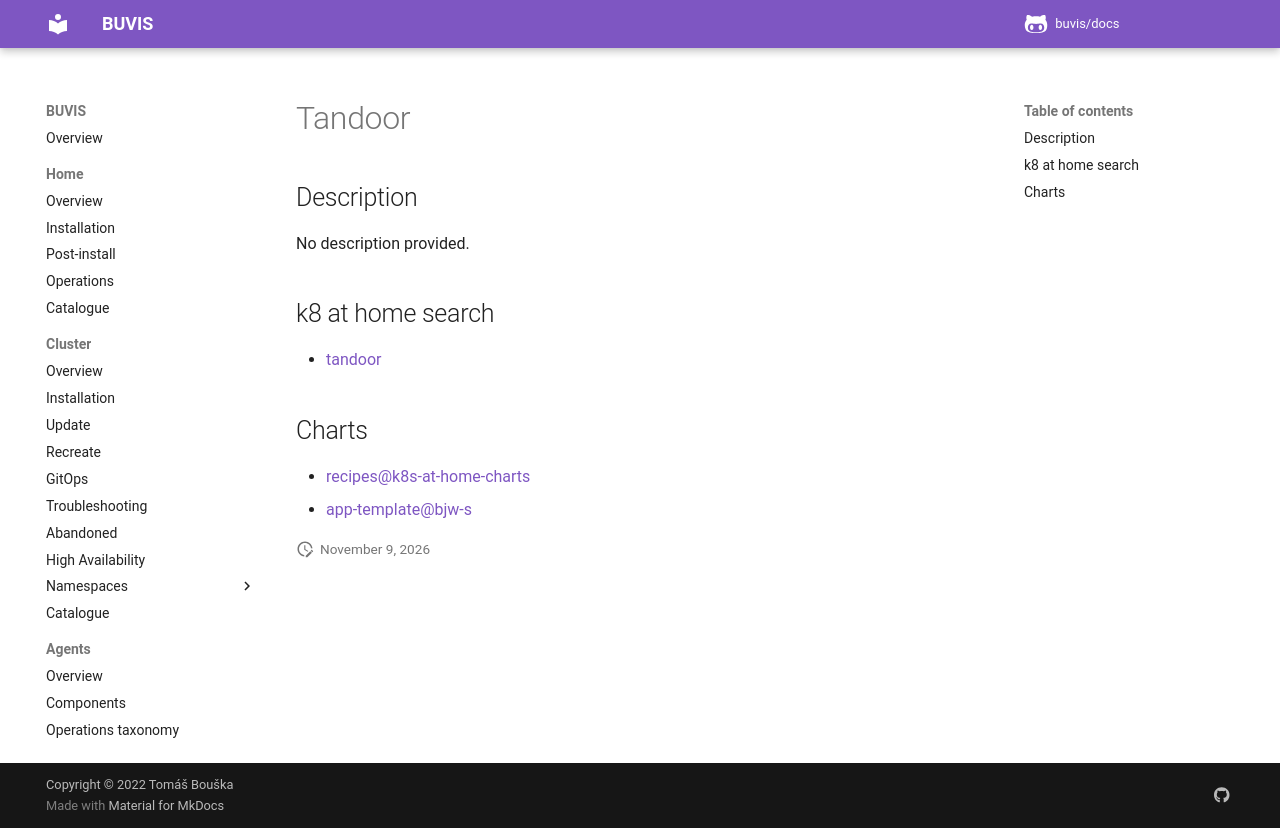

repository: buvis/docs · page: cluster/catalogue/tandoor/index.html · generator: mkdocs

# Tandoor

## Description

No description provided.

## k8 at home search

- [tandoor](https://nanne.dev/k8s-at-home-search/#/tandoor)

## Charts

- [recipes@k8s-at-home-charts](https://k8s-at-home.com/charts/)
- [app-template@bjw-s](https://bjw-s.github.io/helm-charts/)
